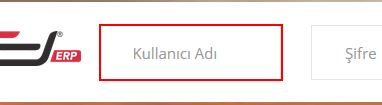
Task: Take input from excel and process in SQL
Workflow: LoginToERP

Step 1: type [erp_user_name] into the text box

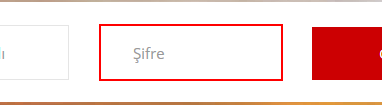
Step 2: type [erp_user_password] into the text box

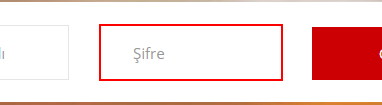
Step 3: type a value into the text box

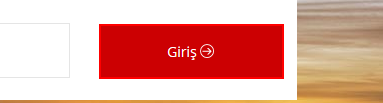
Step 4: click on the button

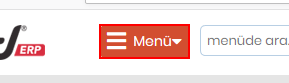
Step 5: find the link
